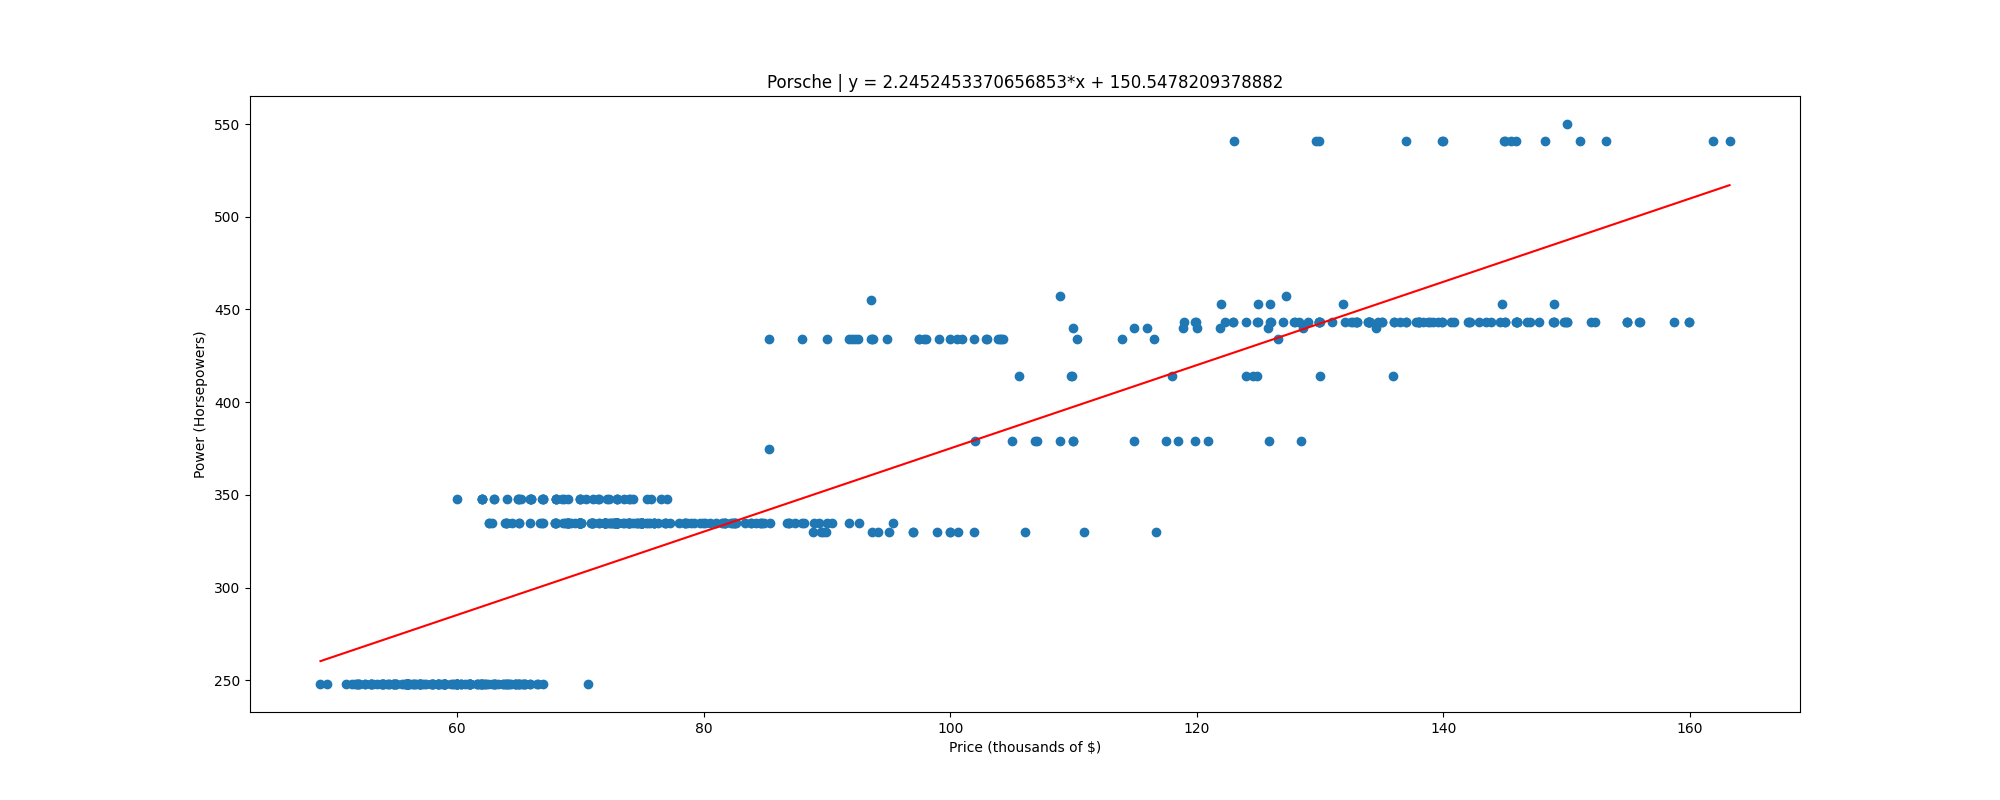

Values plotted in this chart, from the file beside it:
, price, power
0, 48.9, 248.0
1, 49.4, 248.0
2, 50.99, 248.0
3, 51.5, 248.0
4, 51.7, 248.0
5, 51.9, 248.0
6, 51.9, 248.0
7, 51.93, 248.0
8, 51.99, 248.0
9, 51.99, 248.0
10, 52.5, 248.0
11, 52.52, 248.0
12, 52.99, 248.0
13, 52.99, 248.0
14, 52.99, 248.0
15, 53, 248.0
16, 53.16, 248.0
17, 53.5, 248.0
18, 53.81, 248.0
19, 53.9, 248.0
20, 53.99, 248.0
21, 53.99, 248.0
22, 54, 248.0
23, 54.0, 248.0
24, 54.32, 248.0
25, 54.44, 248.0
26, 54.48, 248.0
27, 54.77, 248.0
28, 54.9, 248.0
29, 54.9, 248.0
30, 54.9, 248.0
31, 54.99, 248.0
32, 54.99, 248.0
33, 55, 248.0
34, 55.5, 248.0
35, 55.69, 248.0
36, 55.88, 248.0
37, 55.88, 248.0
38, 55.88, 248.0
39, 55.9, 248.0
40, 55.9, 248.0
41, 55.9, 248.0
42, 55.9, 248.0
43, 55.99, 248.0
44, 55.99, 248.0
45, 55.99, 248.0
46, 55.99, 248.0
47, 55.99, 248.0
48, 56, 248.0
49, 56.0, 248.0
50, 56.13, 248.0
51, 56.41, 248.0
52, 56.43, 248.0
53, 56.59, 248.0
54, 56.6, 248.0
55, 56.8, 248.0
56, 56.96, 248.0
57, 56.99, 248.0
58, 57, 248.0
59, 57, 248.0
... 504 more rows
